Run: headless pygame with SDL's dummy video driver; simulated clock (each Clock.tick advances the game by its frame time, no real sleeping); random seed 0; keys injected as events and as key.get_pressed() state; no mouse input.
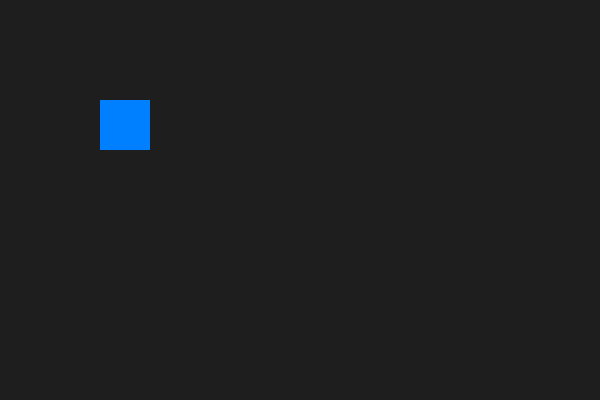
Frame 1 of 4 · flips 1–60 · no input
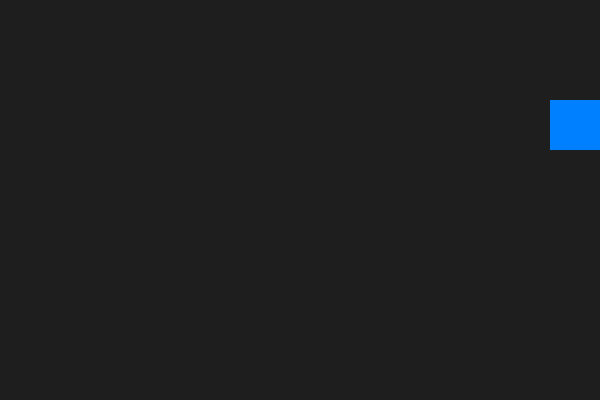
Frame 2 of 4 · flips 61–180 · tapped SPACE, RETURN · held RIGHT (→), D
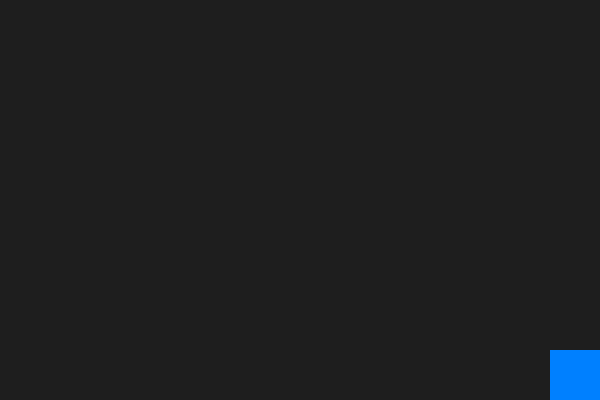
Frame 3 of 4 · flips 181–300 · held DOWN (↓), S
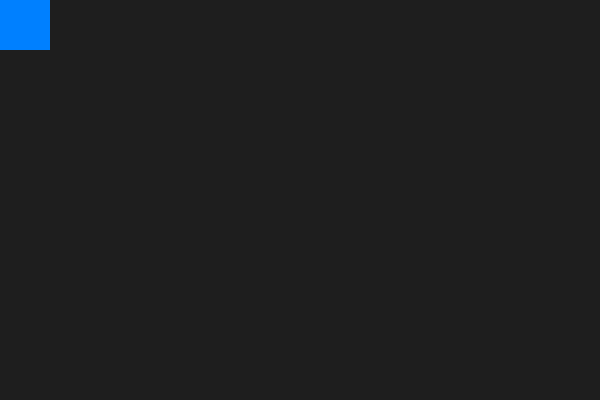
Frame 4 of 4 · flips 301–420 · held LEFT (←), A, UP (↑), W

The pygame program that drew these frames:

import pygame as pg
pg.init()

# Skjermoppsett
bredde, høyde = 600, 400
vindu = pg.display.set_mode((bredde, høyde))
pg.display.set_caption("Pygame-spill")

# Klasser
class Spiller:
    def __init__(self, x, y, bredde, høyde, farge):
        self.rect = pg.Rect(x, y, bredde, høyde)
        self.farge = farge
        self.fart = 5

    def tegn(self, vindu):
        pg.draw.rect(vindu, self.farge, self.rect)

    def flytt(self, taster):
        if taster[pg.K_LEFT]:
            self.rect.x -= self.fart
        if taster[pg.K_RIGHT]:
            self.rect.x += self.fart
        if taster[pg.K_UP]:
            self.rect.y -= self.fart
        if taster[pg.K_DOWN]:
            self.rect.y += self.fart

# Spillobjekt
spiller = Spiller(100, 100, 50, 50, (0, 128, 255))

# Spill-løkke
klokke = pg.time.Clock()
kjører = True

while kjører:
    klokke.tick(60)
    for hendelse in pg.event.get():
        if hendelse.type == pg.QUIT:
            kjører = False

    taster = pg.key.get_pressed()
    spiller.flytt(taster)

    if spiller.rect.left < 0:
        spiller.rect.left = 0
    if spiller.rect.right > bredde:
        spiller.rect.right = bredde
    if spiller.rect.top < 0:
        spiller.rect.top = 0
    if spiller.rect.bottom > høyde:
        spiller.rect.bottom = høyde

    vindu.fill((30, 30, 30))  # Bakgrunn
    spiller.tegn(vindu)
    pg.display.flip()

pg.quit()
